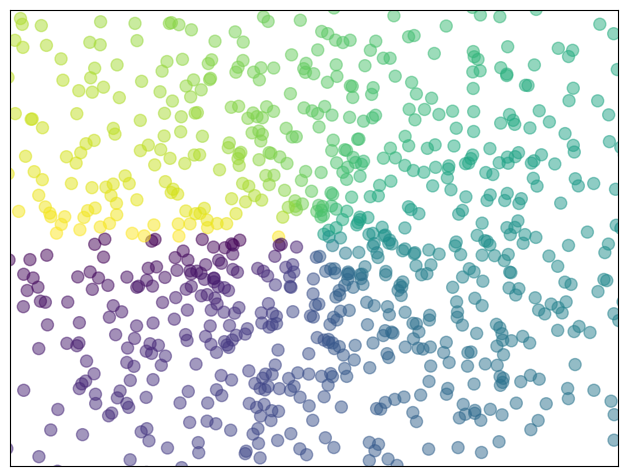

This chart was generated by the following Python code:
"""
Plotting a scatter of points
==============================

A simple example showing how to plot a scatter of points with matplotlib.
"""

import numpy as np
import matplotlib.pyplot as plt

n = 1024
rng = np.random.default_rng()
X = rng.normal(0, 1, n)
Y = rng.normal(0, 1, n)
T = np.arctan2(Y, X)

plt.axes((0.025, 0.025, 0.95, 0.95))
plt.scatter(X, Y, s=75, c=T, alpha=0.5)

plt.xlim(-1.5, 1.5)
plt.xticks([])
plt.ylim(-1.5, 1.5)
plt.yticks([])

plt.show()
